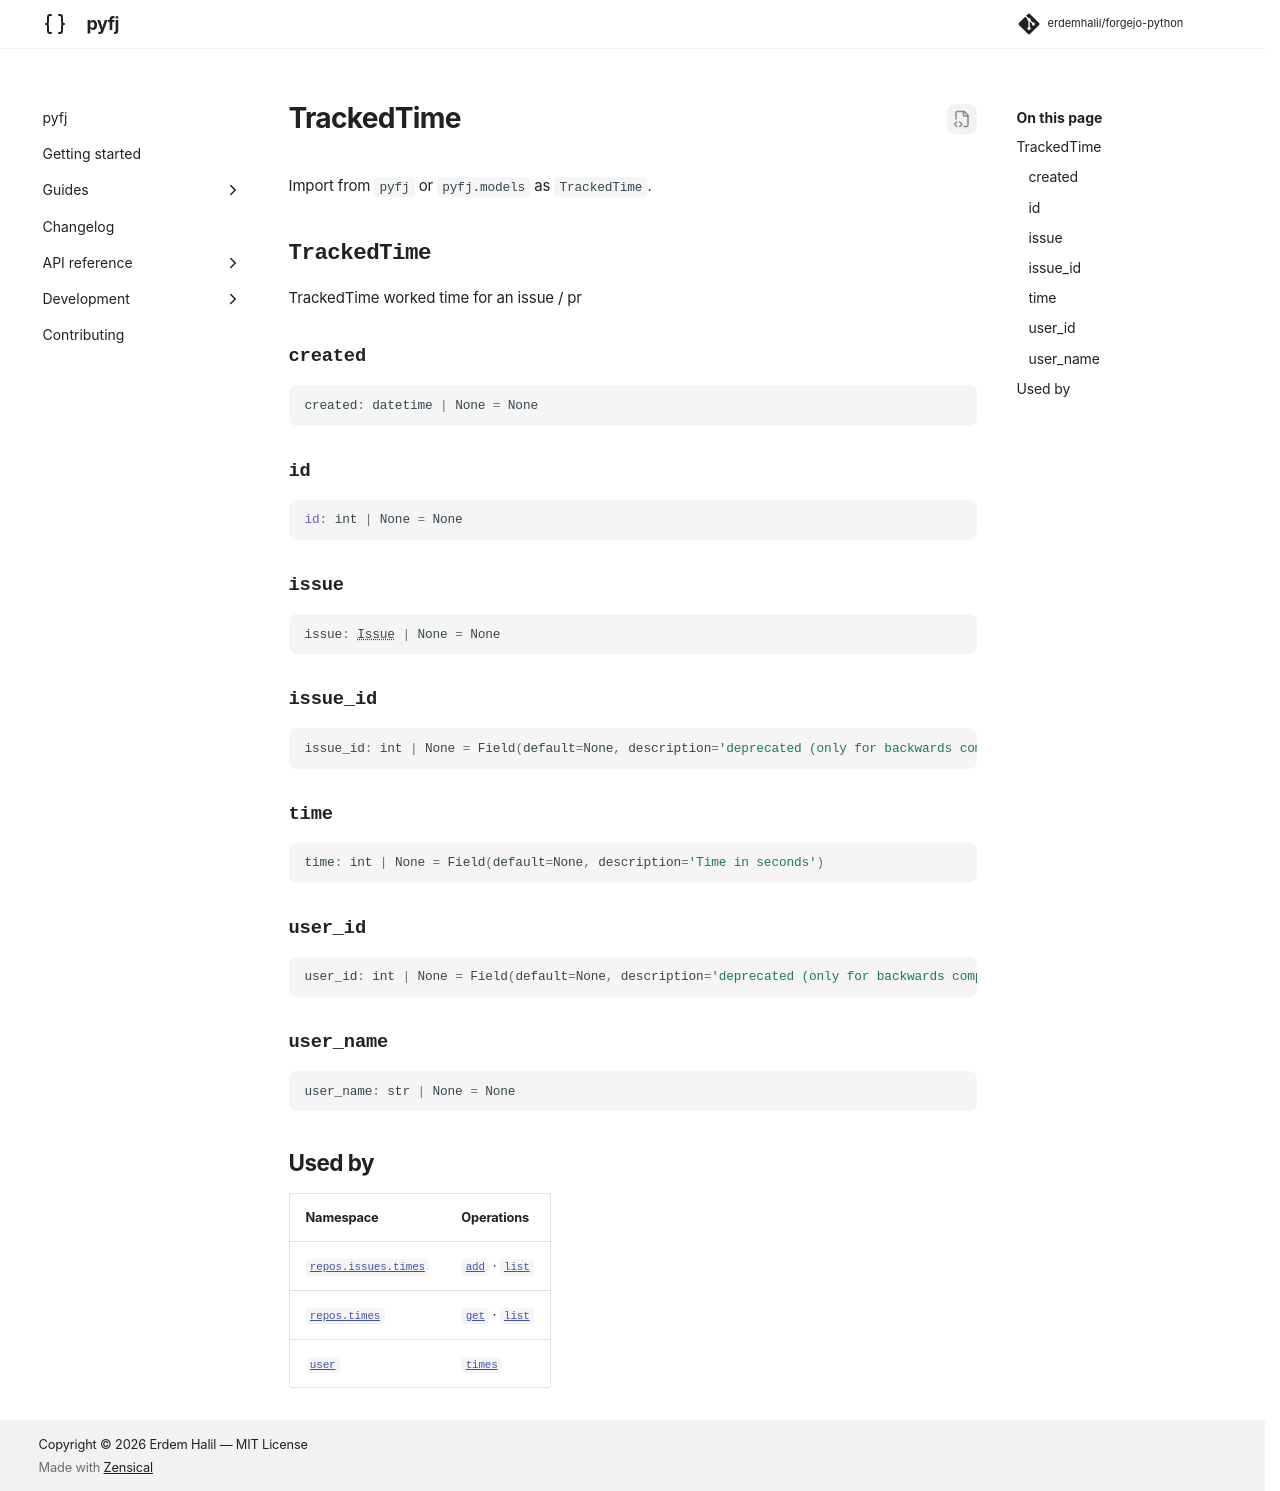

repository: erdemhalil/forgejo-python · page: 0.1/reference/models/tracked_time/index.html · generator: mkdocs

---
title: "TrackedTime"
description: "TrackedTime worked time for an issue / pr"
---

# TrackedTime

Import from `pyfj` or `pyfj.models` as `TrackedTime`.

::: pyfj._generated.models.tracked_time.TrackedTime

## Used by

| Namespace | Operations |
|---|---|
| [`repos.issues.times`](../namespaces/repos/issues/times/index.md) | [`add`](../namespaces/repos/issues/times/index.md#pyfj._generated.api.repos.ReposIssuesTimes.add) · [`list`](../namespaces/repos/issues/times/index.md#pyfj._generated.api.repos.ReposIssuesTimes.list) |
| [`repos.times`](../namespaces/repos/times/index.md) | [`get`](../namespaces/repos/times/index.md#pyfj._generated.api.repos.ReposTimes.get) · [`list`](../namespaces/repos/times/index.md#pyfj._generated.api.repos.ReposTimes.list) |
| [`user`](../namespaces/user/index.md) | [`times`](../namespaces/user/index.md#pyfj._generated.api.user.User.times) |
